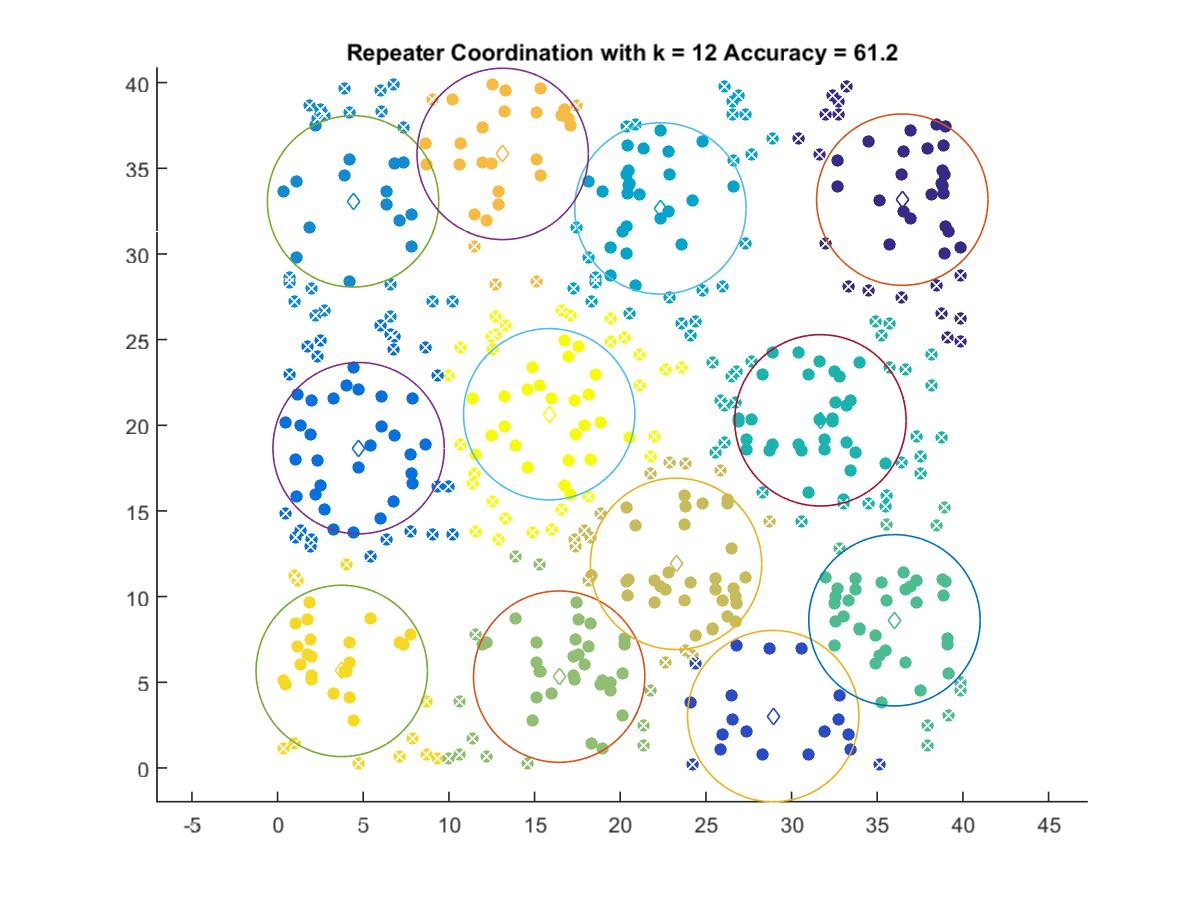

The file beside this chart, header and first rows:
36.462, 33.168
28.93, 3.026
4.729, 18.66
4.406, 33.07
22.35, 32.66
31.68, 20.29
36.01, 8.618
16.43, 5.328
23.26, 11.91
13.14, 35.84
3.744, 5.663
15.85, 20.64
